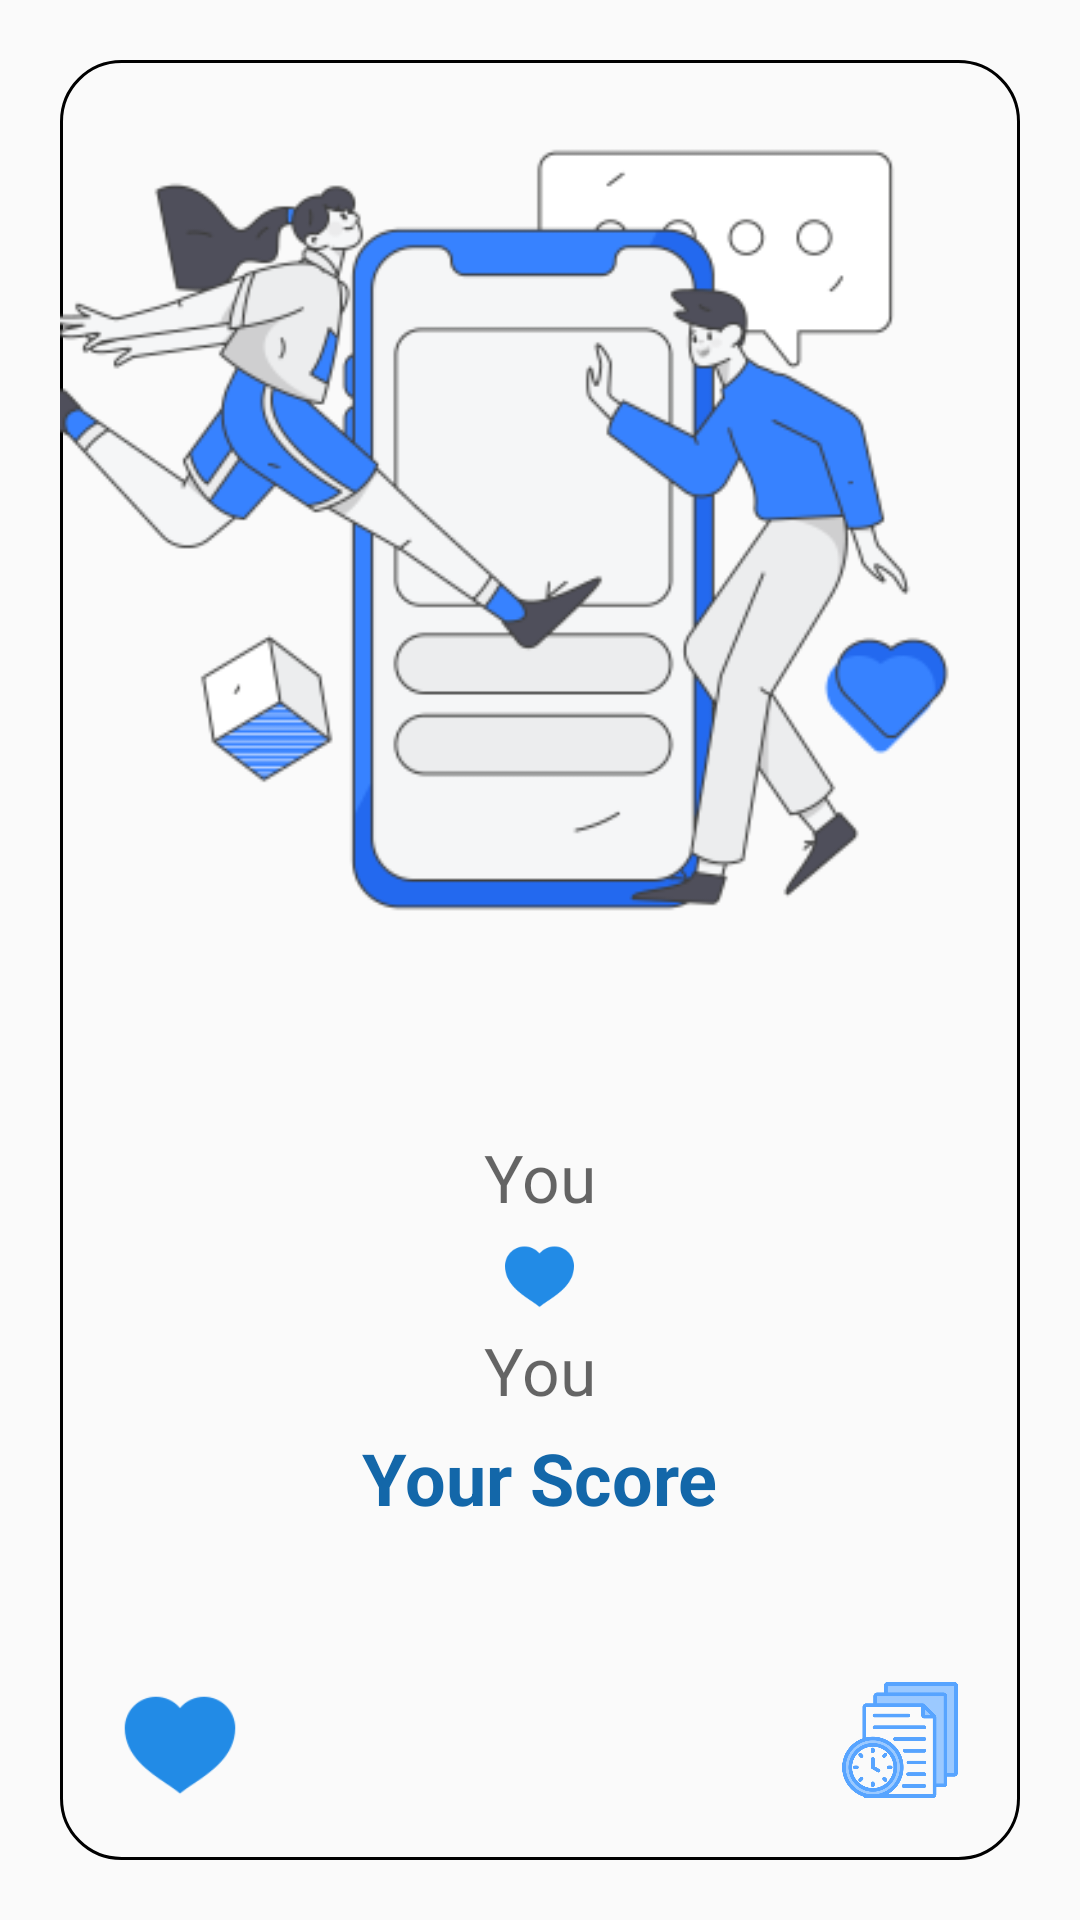

Produce the Android XML layout that renders to this screen, including the resource entries it uses.
<!-- AndroidManifest.xml: application theme Theme.LoveApp -->
<!-- res/layout/fragment_love_result.xml -->
<?xml version="1.0" encoding="utf-8"?>
<androidx.constraintlayout.widget.ConstraintLayout xmlns:android="http://schemas.android.com/apk/res/android"
    xmlns:tools="http://schemas.android.com/tools"
    android:layout_width="match_parent"
    android:layout_height="match_parent"
    xmlns:app="http://schemas.android.com/apk/res-auto"
    tools:context=".ui.fragments.calculate.LoveResultFragment">

    <LinearLayout
        android:id="@+id/linearLayout"
        android:layout_width="0dp"
        android:layout_height="0dp"
        android:layout_margin="20dp"
        android:background="@drawable/border_background"
        android:gravity="center"
        android:orientation="vertical"
        app:layout_constraintBottom_toBottomOf="parent"
        app:layout_constraintEnd_toEndOf="parent"
        app:layout_constraintStart_toStartOf="parent"
        app:layout_constraintTop_toTopOf="parent">

        <ImageView
            android:id="@+id/img_loveCalculator"
            android:layout_width="match_parent"
            android:layout_height="wrap_content"
            android:layout_marginBottom="16dp"
            android:scaleType="fitCenter"
            android:src="@drawable/bg_love2" />

        <TextView
            android:id="@+id/tv_firstName_result"
            android:layout_width="wrap_content"
            android:layout_height="wrap_content"
            android:layout_gravity="center"
            android:layout_marginTop="5dp"
            android:hint="@string/you"
            android:textColor="@color/black"
            android:textSize="22sp"
            tools:text="Akylai" />

        <ImageView
            android:id="@+id/img_heart"
            android:layout_width="25dp"
            android:layout_height="25dp"
            android:layout_marginTop="5dp"
            android:src="@drawable/ic_heart1" />

        <TextView
            android:id="@+id/tv_secondName_result"
            android:layout_width="wrap_content"
            android:layout_height="wrap_content"
            android:layout_gravity="center"
            android:layout_marginTop="5dp"
            android:hint="@string/you"
            android:textColor="@color/black"
            android:textSize="22sp"
            tools:text="Aktan" />

        <TextView
            android:id="@+id/tv_totalScore"
            android:layout_width="wrap_content"
            android:layout_height="wrap_content"
            android:layout_gravity="center"
            android:layout_marginTop="5dp"
            android:textColor="@color/dark_blue"
            android:textSize="24sp"
            android:textStyle="bold"
            android:text="@string/your_score" />

        <FrameLayout
            android:layout_width="100dp"
            android:layout_height="100dp"
            android:layout_marginTop="5dp">

            <ImageView
                android:id="@+id/img_heartPercentage"
                android:layout_width="match_parent"
                android:layout_height="match_parent"
                android:src="@drawable/ic_heart2" />

            <TextView
                android:id="@+id/tv_percentage"
                android:layout_width="wrap_content"
                android:layout_height="wrap_content"
                android:layout_gravity="center"
                android:textColor="@color/black"
                android:textSize="20sp"
                android:textStyle="bold"
                tools:text="100%" />
        </FrameLayout>

        <Button
            android:id="@+id/btn_tryAgain"
            android:layout_width="wrap_content"
            android:layout_height="wrap_content"
            android:background="@drawable/btn_bg"
            android:paddingHorizontal="60dp"
            android:layout_marginBottom="30dp"
            android:text="@string/try_again"
            android:textColor="@color/black"
            android:textSize="16sp" />
    </LinearLayout>

    <ImageView
        android:id="@+id/btn_heartHome"
        android:layout_width="40dp"
        android:layout_height="40dp"
        android:layout_marginStart="40dp"
        android:layout_marginBottom="40dp"
        android:src="@drawable/ic_heart1"
        app:layout_constraintBottom_toBottomOf="parent"
        app:layout_constraintStart_toStartOf="parent" />

    <ImageView
        android:id="@+id/btn_history"
        android:layout_width="40dp"
        android:layout_height="40dp"
        android:layout_marginEnd="40dp"
        android:layout_marginBottom="40dp"
        android:src="@drawable/ic_history"
        app:layout_constraintBottom_toBottomOf="parent"
        app:layout_constraintEnd_toEndOf="parent" />
</androidx.constraintlayout.widget.ConstraintLayout>
<!-- resources referenced by this layout -->
<resources>
  <color name="black">#FF000000</color>
  <color name="dark_blue">#1367A9</color>
  <!-- drawable bg_love2: png bitmap (drawable, 40935 bytes) -->
  <!-- drawable border_background (drawable) -->
  <?xml version="1.0" encoding="utf-8"?>
  
  <shape xmlns:android="http://schemas.android.com/apk/res/android">
      <solid android:color="@android:color/transparent"/>
      <corners android:radius="20dp"/>
      <stroke
          android:width="1dp"
          android:color="@android:color/black"/>
  </shape>
  <!-- drawable ic_heart1: png bitmap (drawable, 1657 bytes) -->
  <!-- drawable ic_history: png bitmap (drawable, 27321 bytes) -->
  <string name="try_again">Try again</string>
  <string name="you">You</string>
  <string name="your_score">Your Score</string>
  <style name="Theme.LoveApp" parent="Base.Theme.LoveApp" />
  <style name="Base.Theme.LoveApp" parent="Theme.MaterialComponents.DayNight.NoActionBar.Bridge">
          
          
      </style>
</resources>
